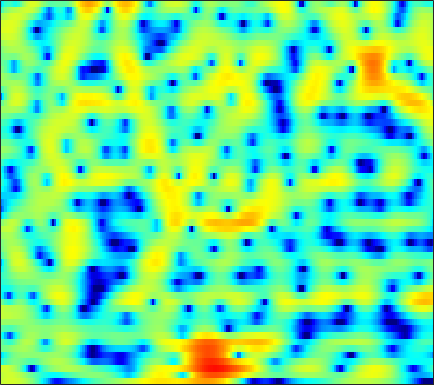

The table this chart was drawn from, first rows:
2.5949, 2.8182, 3.063, 3.2348, 3.3149, 3.3486, 3.2965, 3.2023, 3.0045, 2.7191, 2.3452, 2.0008, 1.4541, 0.8058, 0.24937, -0.59313, -1.5627, -2.3833, -3.6072, -4.9951, -6.5538, -7.8553, -9.7856, -11.85
2.291, 2.666, 3.003, 3.174, 3.204, 3.123, 2.92, 2.694, 2.305, 1.829, 1.284, 0.8442, 0.2324, -0.3882, -0.8504, -1.454, -2.036, -2.459, -3.014, -3.565, -4.101, -4.473, -4.894, -5.173
3.249, 3.203, 3.09, 2.891, 2.667, 2.241, 1.635, 1.038, 0.00697, -1.366, -3.201, -5, -8.3, -13.47, -18.83, -15.61, -10.1, -7.475, -5.044, -3.337, -2.079, -1.341, -0.552, 0.06915
-3.901, -3.213, -2.242, -1.391, -0.8797, -0.401, -0.1516, -0.1032, -0.2107, -0.484, -0.8739, -1.207, -1.642, -1.956, -2.043, -1.915, -1.55, -1.171, -0.6017, -0.02796, 0.5051, 0.8617, 1.271, 1.596
-6.836, -5.536, -3.941, -2.62, -1.823, -0.9887, -0.3751, -0.03734, 0.2777, 0.4627, 0.5573, 0.5796, 0.5669, 0.511, 0.4628, 0.4008, 0.3537, 0.335, 0.3358, 0.3753, 0.4561, 0.5415, 0.6759, 0.8138
-0.6239, -0.5793, -0.4178, -0.1722, 0.04559, 0.3657, 0.6998, 0.9363, 1.206, 1.396, 1.497, 1.494, 1.373, 1.095, 0.7775, 0.1921, -0.5704, -1.24, -2.198, -3.064, -3.556, -3.521, -2.944, -2.018
-0.9176, -1.631, -2.559, -3.203, -3.299, -2.799, -1.784, -0.9047, 0.2076, 1.109, 1.752, 2.053, 2.206, 2.065, 1.752, 1.024, -0.1166, -1.305, -3.484, -6.512, -9.731, -9.788, -6.522, -3.325
-3.801, -5.32, -8.105, -11.7, -13.22, -10.55, -6.881, -4.757, -2.616, -1.073, 0.02156, 0.5964, 1.101, 1.352, 1.398, 1.298, 1.053, 0.8059, 0.4553, 0.1654, 0.03839, 0.08338, 0.3201, 0.714
-1.336, -1.629, -1.99, -2.221, -2.261, -2.098, -1.697, -1.317, -0.7957, -0.3167, 0.09278, 0.3348, 0.5684, 0.6902, 0.717, 0.6809, 0.5894, 0.5023, 0.3906, 0.3044, 0.2586, 0.2602, 0.3152, 0.42
1.078, 1.029, 0.9602, 0.9038, 0.8776, 0.8624, 0.8753, 0.8944, 0.9205, 0.9174, 0.8701, 0.7973, 0.6456, 0.4245, 0.2136, -0.114, -0.4816, -0.7664, -1.122, -1.417, -1.616, -1.673, -1.614, -1.427
2.671, 2.625, 2.55, 2.474, 2.417, 2.332, 2.212, 2.101, 1.938, 1.731, 1.456, 1.188, 0.744, 0.1803, -0.3239, -1.124, -2.096, -2.96, -4.283, -5.683, -6.803, -7.103, -6.512, -5.216
2.775, 2.594, 2.363, 2.175, 2.088, 2.042, 2.018, 1.991, 1.898, 1.7, 1.355, 1.006, 0.4172, -0.2706, -0.8564, -1.747, -2.82, -3.823, -5.62, -8.233, -12.12, -14.46, -10.92, -6.492
-0.2936, -1.184, -2.494, -3.449, -3.546, -2.782, -1.609, -0.8329, -0.2214, -0.122, -0.5205, -1.135, -2.353, -3.869, -4.907, -5.504, -4.974, -4.204, -3.189, -2.349, -1.584, -0.9556, 0.005159, 1.059
-4.557, -6.068, -9.256, -13.66, -13.6, -8.949, -5.599, -3.981, -2.72, -2.253, -2.541, -3.275, -5.066, -8.001, -10.86, -12.28, -8.471, -5.673, -2.908, -0.9463, 0.5533, 1.478, 2.482, 3.254
-4.617, -4.57, -4.548, -4.441, -4.254, -3.722, -3.017, -2.561, -2.083, -1.76, -1.688, -1.793, -2.032, -2.277, -2.377, -2.292, -1.86, -1.363, -0.5948, 0.21, 0.9601, 1.466, 2.044, 2.521
-3.785, -3.389, -2.908, -2.422, -2.057, -1.625, -1.214, -0.9203, -0.5836, -0.3581, -0.2198, -0.1633, -0.1369, -0.1458, -0.1567, -0.1321, -0.07096, 0.001604, 0.1441, 0.335, 0.5595, 0.7263, 0.9526, 1.191
-3.398, -2.882, -2.147, -1.417, -0.8669, -0.2157, 0.3003, 0.6316, 0.9775, 1.172, 1.253, 1.255, 1.155, 0.9647, 0.7839, 0.5037, 0.1734, -0.08317, -0.4116, -0.713, -0.936, -1.017, -0.9777, -0.8006
-5.498, -4.138, -2.362, -0.8431, 0.09164, 1.133, 1.919, 2.334, 2.677, 2.815, 2.762, 2.59, 2.204, 1.669, 1.169, 0.3785, -0.5189, -1.262, -2.328, -3.524, -4.767, -5.562, -6.085, -5.629
-8.216, -5.156, -2.227, -0.09172, 1.102, 2.265, 3.073, 3.453, 3.673, 3.631, 3.295, 2.854, 2.042, 0.9748, 0.007448, -1.458, -3.025, -4.237, -5.882, -7.648, -10.05, -12.95, -20.1, -17.23
-2.371, -1.367, -0.02795, 1.125, 1.883, 2.647, 3.099, 3.265, 3.252, 2.92, 2.264, 1.562, 0.2908, -1.455, -3.111, -5.943, -9.717, -13.01, -15.19, -13.01, -10.69, -9.38, -7.756, -6.024
-0.8013, -0.07039, 0.7947, 1.475, 1.852, 2.221, 2.37, 2.333, 2.096, 1.596, 0.8801, 0.1692, -1.038, -2.548, -3.906, -6.097, -8.552, -10.23, -11.02, -9.738, -7.774, -6.286, -4.548, -2.982
-0.3229, 0.2727, 0.8616, 1.304, 1.482, 1.536, 1.43, 1.216, 0.7557, 0.1816, -0.5135, -1.095, -1.885, -2.671, -3.232, -3.858, -4.331, -4.546, -4.543, -4.201, -3.619, -3.043, -2.186, -1.32
0.8955, 1.238, 1.55, 1.704, 1.717, 1.512, 1.087, 0.6113, -0.2292, -1.24, -2.395, -3.2, -3.983, -4.321, -4.276, -3.918, -3.465, -3.095, -2.667, -2.287, -1.919, -1.669, -1.305, -0.8135
2.103, 2.357, 2.664, 2.77, 2.731, 2.495, 1.898, 1.217, -0.1047, -2.161, -5.113, -8.362, -14.21, -12.39, -8.466, -5.079, -2.997, -1.992, -1.203, -0.9348, -1.081, -1.423, -2.083, -2.656
0.1367, 0.7438, 1.524, 2.145, 2.432, 2.618, 2.459, 2.119, 1.317, 0.1176, -1.439, -2.721, -3.871, -3.694, -2.774, -1.317, -0.1288, 0.4397, 0.75, 0.5283, -0.3754, -1.555, -4.295, -9.615
-7.483, -5.579, -3.601, -2.002, -1.071, -0.2186, 0.386, 0.6324, 0.7767, 0.7884, 0.6623, 0.6059, 0.5768, 0.7231, 0.9061, 1.191, 1.461, 1.57, 1.528, 1.254, 0.6933, 0.1164, -0.8064, -1.665
-12.53, -9.975, -7.318, -5.407, -4.239, -2.992, -2.047, -1.465, -0.821, -0.3249, 0.1227, 0.4185, 0.7747, 1.108, 1.339, 1.609, 1.8, 1.895, 1.941, 1.864, 1.711, 1.523, 1.293, 1.02
-10.16, -8.98, -7.651, -6.4, -5.699, -4.786, -4.001, -3.433, -2.68, -1.957, -1.194, -0.6705, 0.01345, 0.5991, 0.9839, 1.424, 1.753, 1.939, 2.111, 2.203, 2.229, 2.217, 2.146, 2.055
-7.209, -7.024, -6.933, -6.887, -6.928, -6.999, -6.848, -6.531, -5.725, -4.558, -3.269, -2.331, -1.172, -0.1945, 0.4062, 1.031, 1.484, 1.717, 1.904, 2.038, 2.108, 2.187, 2.244, 2.363
-4.62, -5.235, -6.175, -7.659, -8.902, -11.43, -14.51, -15.95, -13.29, -8.992, -5.808, -3.89, -1.943, -0.5252, 0.2622, 0.9353, 1.283, 1.338, 1.194, 0.9117, 0.6785, 0.6476, 0.9389, 1.498
-2.837, -3.881, -5.406, -7.199, -8.631, -10.62, -12.53, -12.91, -11.03, -7.697, -4.86, -3.004, -1.125, 0.2296, 0.9028, 1.382, 1.308, 0.8753, -0.2676, -2.323, -5.308, -7.457, -6.001, -2.265
-3.598, -5.229, -7.815, -10.5, -12.06, -11.98, -10.52, -8.988, -7.008, -5.016, -3.251, -2.053, -0.7314, 0.3025, 0.7989, 1.158, 1.08, 0.7066, -0.26, -1.804, -3.748, -4.808, -3.861, -1.389
-4.407, -6.096, -9.206, -13.51, -16.79, -15.46, -11.27, -8.957, -6.611, -4.884, -3.499, -2.659, -1.713, -0.9595, -0.4925, -0.01591, 0.3409, 0.5009, 0.6072, 0.65, 0.7593, 0.9069, 1.371, 1.939
-2.417, -3.076, -4.192, -5.035, -5.541, -5.682, -5.445, -5.101, -4.568, -4.177, -3.787, -3.632, -3.376, -3.097, -2.704, -2.041, -1.204, -0.5409, 0.3074, 1.059, 1.7, 2.134, 2.579, 2.953
0.01695, -0.2573, -0.6441, -1.063, -1.369, -1.732, -2.102, -2.384, -2.89, -3.551, -4.558, -5.516, -7.135, -8.493, -8.579, -6.783, -4.231, -2.48, -0.4986, 1.017, 2.132, 2.747, 3.273, 3.529
0.9582, 0.8765, 0.7447, 0.4359, 0.1828, -0.2737, -0.7968, -1.268, -2.049, -3.036, -4.458, -5.913, -8.739, -12.81, -14.04, -9.44, -5.032, -2.557, -0.1457, 1.618, 2.847, 3.455, 3.934, 3.969
-0.7158, -0.5732, -0.6568, -0.9221, -1.24, -1.779, -2.348, -2.778, -3.243, -3.681, -3.955, -4.165, -4.295, -4.126, -3.711, -2.671, -1.331, -0.2415, 1.105, 2.245, 3.104, 3.555, 3.861, 3.822
-3.11, -2.918, -3.126, -3.71, -4.443, -5.657, -7.013, -7.821, -8.167, -7.551, -6.415, -5.461, -4.254, -3.114, -2.297, -1.237, -0.1995, 0.5294, 1.446, 2.221, 2.846, 3.194, 3.472, 3.559
-3.59, -3.663, -4.122, -5.183, -6.451, -8.928, -13.22, -19.34, -27.24, -14.32, -9.604, -7.304, -5.131, -3.49, -2.492, -1.371, -0.3923, 0.2634, 1.045, 1.727, 2.306, 2.659, 3.035, 3.268
-2.109, -2.323, -2.764, -3.542, -4.332, -5.552, -6.887, -7.66, -7.941, -7.262, -6.128, -5.166, -4.079, -3.142, -2.548, -1.835, -1.166, -0.6675, -0.007304, 0.665, 1.301, 1.735, 2.248, 2.642
-0.09663, -0.2048, -0.4374, -0.7459, -0.982, -1.392, -1.761, -1.997, -2.244, -2.35, -2.427, -2.484, -2.606, -2.839, -3.02, -3.208, -3.171, -2.911, -2.238, -1.318, -0.3619, 0.3256, 1.076, 1.668
1.022, 1.099, 1.234, 1.427, 1.544, 1.605, 1.577, 1.475, 1.226, 0.8174, 0.2489, -0.3936, -1.5, -3.072, -4.645, -7.364, -10.08, -10.17, -7.373, -4.453, -2.234, -1.049, 0.0841, 0.766
-1.41, -0.6572, 0.6665, 1.823, 2.475, 3.153, 3.503, 3.587, 3.482, 3.08, 2.379, 1.669, 0.3394, -1.447, -3.169, -6.088, -8.944, -9.206, -6.648, -3.892, -1.879, -0.8498, -0.002843, 0.1935
-10.7, -5.516, -1.749, 0.5128, 1.681, 2.713, 3.313, 3.532, 3.539, 3.284, 2.743, 2.21, 1.308, 0.2631, -0.5422, -1.492, -2.134, -2.27, -2.024, -1.471, -0.8485, -0.4103, -0.1564, -0.2831
-2.142, -1.479, -0.3901, 0.6898, 1.336, 1.945, 2.328, 2.447, 2.388, 2.114, 1.647, 1.107, 0.277, -0.6834, -1.459, -2.376, -3.013, -3.193, -3.016, -2.439, -1.679, -1.152, -0.5702, -0.1983
0.9125, 0.9281, 1.059, 1.182, 1.258, 1.362, 1.389, 1.361, 1.247, 0.9502, 0.4417, -0.1185, -1.195, -2.707, -4.171, -6.664, -9.368, -10.31, -8.687, -5.898, -3.544, -2.178, -0.7037, 0.3294
1.175, 0.9871, 0.6129, 0.08491, -0.3061, -0.7296, -0.9404, -0.8976, -0.6779, -0.477, -0.5374, -0.7577, -1.499, -2.836, -4.283, -7.026, -10.5, -11.96, -9.428, -5.96, -3.307, -1.745, -0.1573, 1.072
-0.06527, -0.3899, -1.359, -2.936, -4.609, -7.48, -8.873, -7.503, -4.784, -2.648, -1.335, -0.8407, -0.6339, -0.8704, -1.276, -1.946, -2.497, -2.733, -2.631, -2.129, -1.353, -0.7094, 0.2233, 1.211
-1.021, -0.986, -1.631, -3.021, -4.605, -7.598, -9.113, -7.47, -4.345, -1.992, -0.4652, 0.1761, 0.6604, 0.764, 0.6045, 0.2058, -0.3651, -0.8692, -1.586, -2.272, -2.732, -2.833, -2.285, -1.107
-1.012, -0.4459, -0.0786, -0.08129, -0.2274, -0.4329, -0.4186, -0.2139, 0.241, 0.7539, 1.177, 1.339, 1.357, 1.118, 0.7843, 0.09347, -0.8985, -1.861, -3.576, -6.086, -10.19, -15.03, -14.51, -7.88
-0.2799, 0.3828, 1.011, 1.378, 1.516, 1.649, 1.691, 1.69, 1.638, 1.515, 1.286, 1.073, 0.6191, 0.003631, -0.5412, -1.391, -2.392, -3.255, -4.593, -6.16, -7.806, -8.61, -8.158, -6.141
1.142, 1.582, 2.018, 2.307, 2.433, 2.462, 2.351, 2.179, 1.837, 1.347, 0.6955, 0.1021, -0.796, -1.79, -2.578, -3.585, -4.465, -4.97, -5.455, -5.676, -5.587, -5.28, -4.627, -3.687
2.6, 2.846, 3.098, 3.243, 3.276, 3.164, 2.906, 2.595, 2.013, 1.214, 0.1817, -0.8011, -2.351, -4.191, -5.714, -7.773, -9.221, -9.538, -8.921, -7.77, -6.538, -5.683, -4.575, -3.489
3.406, 3.592, 3.776, 3.856, 3.828, 3.693, 3.395, 3.05, 2.393, 1.478, 0.2449, -0.902, -2.899, -5.585, -8.328, -13.78, -27.1, -22.77, -13.98, -10.24, -8.036, -6.826, -5.467, -4.31
3.106, 3.334, 3.583, 3.755, 3.81, 3.796, 3.623, 3.392, 2.916, 2.229, 1.291, 0.3925, -1.049, -2.804, -4.295, -6.309, -7.863, -8.49, -8.545, -8.231, -7.855, -7.479, -6.931, -6.157
1.346, 1.779, 2.348, 2.832, 3.123, 3.339, 3.433, 3.417, 3.298, 3.054, 2.679, 2.269, 1.579, 0.6961, -0.04594, -1.151, -2.336, -3.317, -4.78, -6.61, -8.932, -11.01, -12.77, -11
-2.899, -1.523, -0.1274, 0.7779, 1.212, 1.557, 1.803, 1.978, 2.274, 2.624, 2.947, 3.151, 3.223, 3.08, 2.804, 2.216, 1.303, 0.443, -1.106, -3.214, -6.12, -8.83, -11.4, -9.503
-6.42, -4.558, -3.166, -2.622, -2.728, -3.246, -4.023, -4.201, -3.308, -1.484, 0.3477, 1.504, 2.633, 3.335, 3.582, 3.593, 3.282, 2.857, 2.066, 1.081, 0.0333, -0.697, -1.362, -1.61
